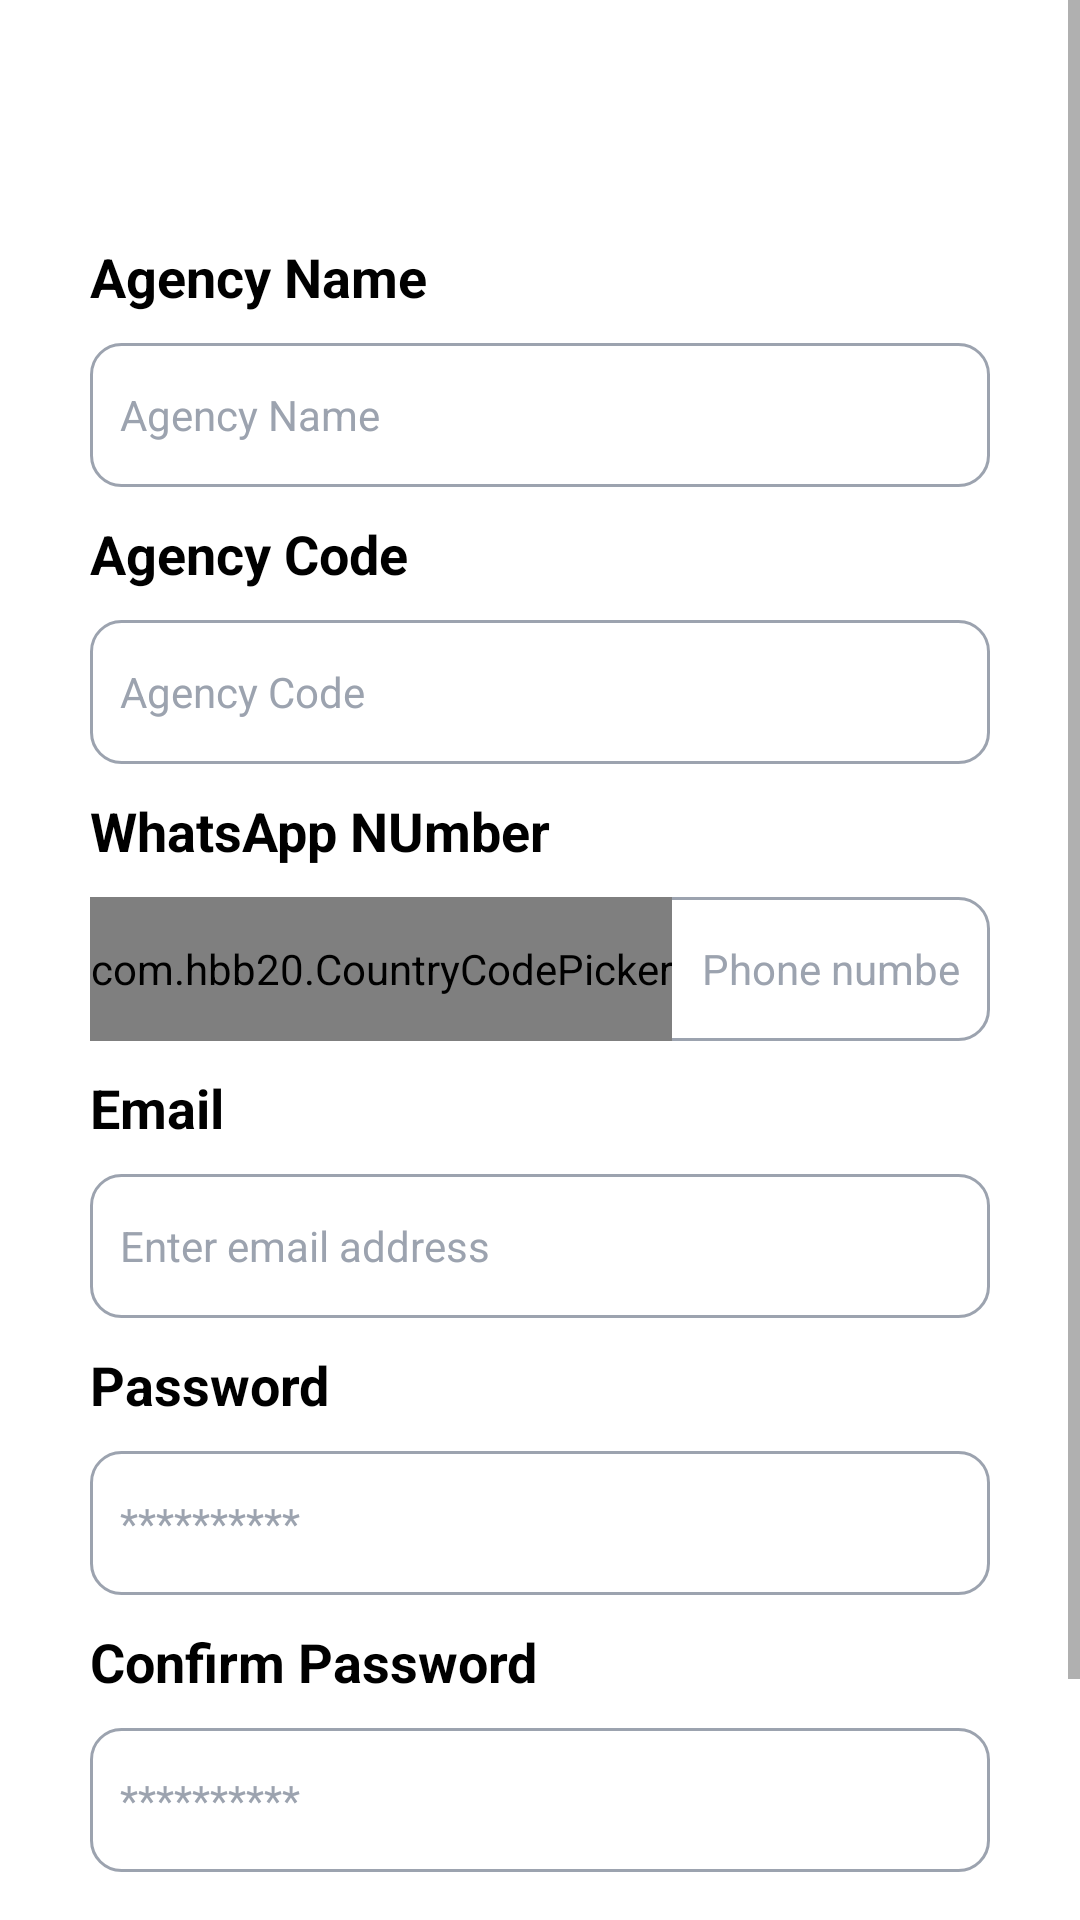

The Android layout XML behind this screen, and the referenced resources:
<!-- AndroidManifest.xml: application theme Theme.PreetyAdminPanel -->
<!-- res/layout/fragment_create_agency.xml -->
<?xml version="1.0" encoding="utf-8"?>
<ScrollView xmlns:android="http://schemas.android.com/apk/res/android"
    xmlns:app="http://schemas.android.com/apk/res-auto"
    xmlns:tools="http://schemas.android.com/tools"
    android:layout_width="match_parent"
    android:layout_height="match_parent"
    android:background="@color/white"
    tools:context=".ui.agency.fragment.CreateAgencyFragment">

    <LinearLayout
        android:layout_width="match_parent"
        android:layout_height="match_parent"
        android:orientation="vertical"
        android:padding="30dp">


        <TextView
            android:layout_width="wrap_content"
            android:layout_height="wrap_content"
            android:layout_marginTop="50dp"
            style="@style/HeaderTextStyle"
            android:text="@string/txt_agency_name" />

        <EditText
            android:id="@+id/txt_username"
            android:layout_width="match_parent"
            android:layout_height="wrap_content"
            android:layout_marginTop="10dp"
            android:background="@drawable/edit_text_bg"
            android:hint="@string/txt_agency_name"
            android:inputType="textCapWords|textCapSentences"
            android:minHeight="48dp"
            android:textSize="14sp"
            android:padding="10dp"
            android:textColor="@color/black"
            android:textColorHint="@color/gray"
            android:autofillHints="" />

        <TextView
            android:layout_marginTop="10dp"
            android:layout_width="wrap_content"
            android:layout_height="wrap_content"
            style="@style/HeaderTextStyle"
            android:text="@string/txt_agency_code" />

        <EditText
            android:id="@+id/txt_agencyNumber"
            android:layout_width="match_parent"
            android:layout_height="wrap_content"
            android:layout_marginTop="10dp"
            android:background="@drawable/edit_text_bg"
            android:hint="@string/txt_agency_code"
            android:inputType="number"
            android:minHeight="48dp"
            android:textSize="14sp"
            android:padding="10dp"
            android:textColor="@color/black"
            android:textColorHint="@color/gray"
            android:autofillHints="" />

        <TextView
            android:layout_width="wrap_content"
            android:layout_height="wrap_content"
            android:layout_marginTop="10dp"
            style="@style/HeaderTextStyle"
            android:text="@string/txt_phone" />

        <RelativeLayout
            android:layout_width="match_parent"
            android:layout_height="wrap_content"
            android:layout_marginTop="10dp"
            android:background="@drawable/edit_text_bg">

            <com.hbb20.CountryCodePicker
                android:id="@+id/ccp"
                android:layout_width="wrap_content"
                android:layout_height="48dp"
                app:ccp_showFlag="false"
                app:ccp_autoDetectCountry="true"
                app:ccp_autoFormatNumber="true"
                android:gravity="center"
                app:ccp_textSize="@dimen/_14sp"
                app:ccp_contentColor="@color/gray"/>


            <EditText
                android:id="@+id/txt_phone"
                android:layout_width="match_parent"
                android:layout_height="48dp"
                android:layout_toRightOf="@id/ccp"
                android:background="@android:color/transparent"
                android:hint="@string/txt_phone_hint"
                android:inputType="phone"
                android:padding="10dp"
                android:textSize="14sp"
                android:textColor="@color/black"
                android:textColorHint="@color/gray" />

        </RelativeLayout>

        
        
        
        
        
        
        
        
        
        
        
        
        
        
        

        <TextView
            android:layout_width="wrap_content"
            android:layout_height="wrap_content"
            android:layout_marginTop="@dimen/_10dp"
            style="@style/HeaderTextStyle"
            android:text="@string/txt_email" />

        <EditText
            android:id="@+id/txt_email"
            android:layout_width="match_parent"
            android:layout_height="wrap_content"
            android:layout_marginTop="10dp"
            android:background="@drawable/edit_text_bg"
            android:hint="@string/txt_email_hint"
            android:inputType="textEmailAddress"
            android:minHeight="48dp"
            android:textSize="@dimen/_14sp"
            android:padding="10dp"
            android:textColor="@color/black"
            android:textColorHint="@color/gray"
            android:autofillHints="" />


        <TextView
            android:layout_width="wrap_content"
            android:layout_height="wrap_content"
            android:layout_marginTop="@dimen/_10dp"
            android:text="@string/txt_password"
            style="@style/HeaderTextStyle"/>

        <EditText
            android:id="@+id/txt_password"
            android:layout_width="match_parent"
            android:layout_height="wrap_content"
            android:layout_marginTop="10dp"
            android:background="@drawable/edit_text_bg"
            android:hint="@string/txt_password_hint"
            android:inputType="textPassword"
            android:minHeight="48dp"
            android:padding="10dp"
            android:textSize="@dimen/_14sp"
            android:textColor="@color/black"
            android:textColorHint="@color/gray"
            android:autofillHints="" />

        <TextView
            android:layout_width="wrap_content"
            android:layout_height="wrap_content"
            android:layout_marginTop="@dimen/_10dp"
            android:text="@string/txt_confirm_password"
            style="@style/HeaderTextStyle"/>

        <EditText
            android:id="@+id/txt_confirm_password"
            android:layout_width="match_parent"
            android:layout_height="wrap_content"
            android:layout_marginTop="10dp"
            android:background="@drawable/edit_text_bg"
            android:hint="@string/txt_password_hint"
            android:inputType="textPassword"
            android:minHeight="48dp"
            android:padding="10dp"
            android:textSize="@dimen/_14sp"
            android:textColor="@color/black"
            android:textColorHint="@color/gray"
            android:autofillHints="" />

        <androidx.appcompat.widget.AppCompatButton
            android:id="@+id/btn_sign_up"
            style="@style/MyButtonStyle_1"
            android:layout_width="match_parent"
            android:layout_height="wrap_content"
            android:layout_marginTop="30dp"
            android:text="@string/txt_create"
            android:textAllCaps="true"
            android:textSize="16sp" />

    </LinearLayout>


</ScrollView>
<!-- resources referenced by this layout -->
<resources>
  <color name="black">#FF000000</color>
  <color name="gray">#9ca3af</color>
  <color name="light_gray">#F2F2F2</color>
  <color name="white">#FFFFFFFF</color>
  <dimen name="_10dp">10dp</dimen>
  <dimen name="_14sp">14sp</dimen>
  <!-- drawable edit_text_bg (drawable) -->
  <?xml version="1.0" encoding="utf-8"?>
  <shape xmlns:android="http://schemas.android.com/apk/res/android"
      android:shape="rectangle">
  
      <stroke android:color="@color/gray"
          android:width="1dp"/>
  
      <corners android:radius="10dp"/>
  
  </shape>
  <string name="txt_agency_code">Agency Code</string>
  <string name="txt_agency_name">Agency Name</string>
  <string name="txt_confirm_password">Confirm Password</string>
  <string name="txt_create">Create</string>
  <string name="txt_email">Email</string>
  <string name="txt_email_hint">Enter email address</string>
  <string name="txt_password">Password</string>
  <string name="txt_password_hint">**********</string>
  <string name="txt_phone">WhatsApp NUmber</string>
  <string name="txt_phone_hint">Phone number</string>
  <style name="HeaderTextStyle" parent="@android:style/Widget.TextView">
          <item name="android:textSize">18sp</item>
          <item name="android:textColor">@color/black</item>
          <item name="android:textStyle">bold</item>
      </style>
  <style name="MyButtonStyle_1" parent="@android:style/Widget.Button">
          <item name="android:gravity">center_vertical|center_horizontal</item>
          <item name="android:textColor">#FFFFFFFF</item>
          <item name="android:shadowColor">#FF000000</item>
          <item name="android:shadowDx">0</item>
          <item name="android:shadowRadius">0.2</item>
          <item name="android:textSize">16sp</item>
          <item name="android:background">@drawable/button_bg_1</item>
      </style>
  <style name="Theme.PreetyAdminPanel" parent="Theme.MaterialComponents.DayNight.NoActionBar.Bridge">
          
          <item name="colorPrimary">@color/purple_500</item>
          <item name="colorPrimaryVariant">@color/purple_700</item>
          <item name="colorOnPrimary">@color/white</item>
          
          <item name="colorSecondary">@color/teal_200</item>
          <item name="colorSecondaryVariant">@color/teal_700</item>
          <item name="colorOnSecondary">@color/black</item>
          
          <item name="android:statusBarColor">?attr/colorPrimaryVariant</item>
          
      </style>
  <color name="purple_500">#FF6200EE</color>
  <color name="purple_700">#FF3700B3</color>
  <color name="teal_200">#FF03DAC5</color>
  <color name="teal_700">#FF018786</color>
</resources>
